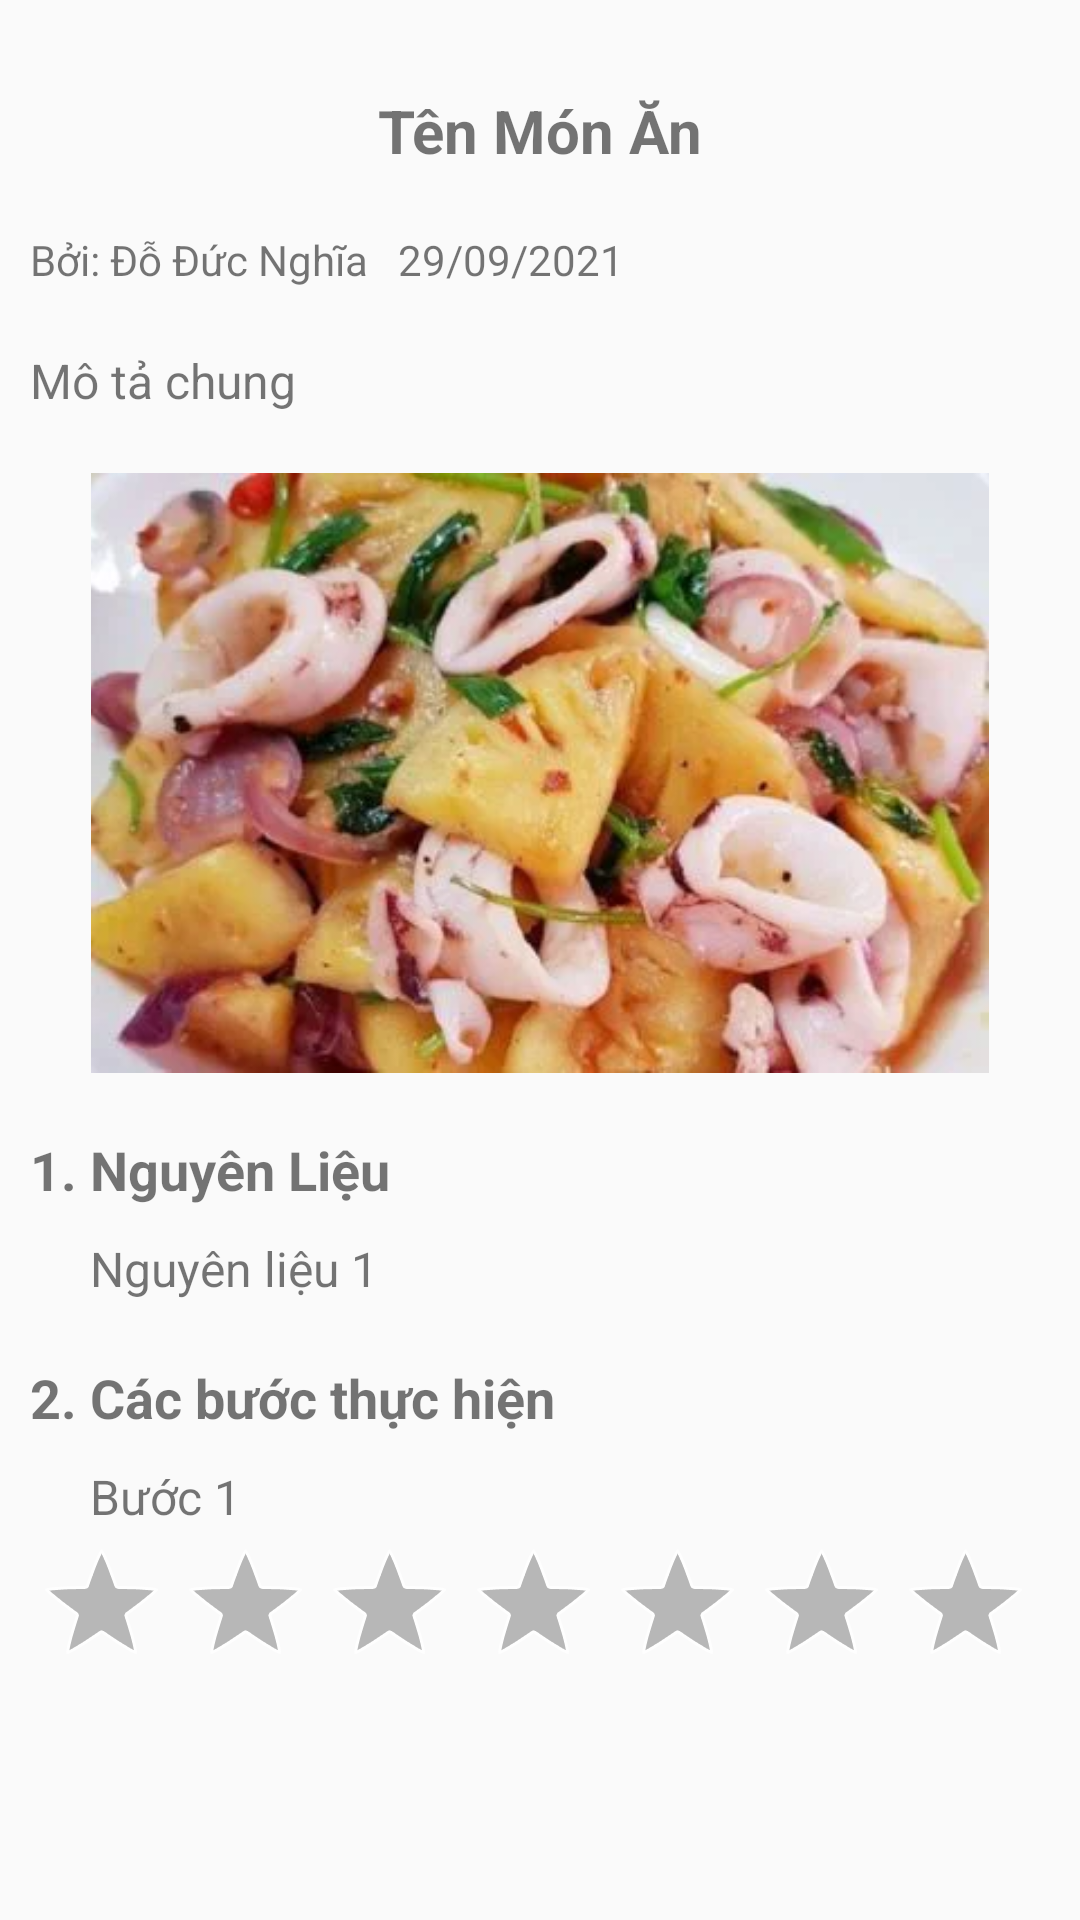

Produce the Android XML layout that renders to this screen, including the resource entries it uses.
<!-- AndroidManifest.xml: application theme Theme.CookingRecipe -->
<!-- res/layout/activity_test.xml -->
<?xml version="1.0" encoding="utf-8"?>
<androidx.constraintlayout.widget.ConstraintLayout xmlns:android="http://schemas.android.com/apk/res/android"
    xmlns:app="http://schemas.android.com/apk/res-auto"
    xmlns:tools="http://schemas.android.com/tools"
    android:layout_width="match_parent"
    android:layout_height="match_parent"
    tools:context=".Activity.TestActivity">
    <ScrollView
        android:layout_width="match_parent"
        android:layout_height="match_parent">

        <LinearLayout
            android:layout_width="match_parent"
            android:layout_height="wrap_content"
            android:orientation="vertical"
            android:paddingStart="10dp"
            android:paddingEnd="10dp">
            <TextView
                android:layout_width="match_parent"
                android:layout_height="wrap_content"
                android:text="Tên Món Ăn"
                android:textSize="20sp"
                android:textStyle="bold"
                android:gravity="center"
                android:layout_marginTop="30dp"/>
            <LinearLayout
                android:layout_width="match_parent"
                android:layout_height="wrap_content"
                android:orientation="horizontal"
                android:layout_marginTop="20dp">
                <TextView
                    android:id="@+id/author_name"
                    android:gravity="center"
                    android:layout_width="wrap_content"
                    android:layout_height="wrap_content"
                    android:text="Bởi: Đỗ Đức Nghĩa"
                    android:drawableStart="@drawable/account_box"
                    android:drawablePadding="5dp"/>
                <TextView
                    android:id="@+id/date"
                    android:layout_marginStart="10dp"
                    android:gravity="center"
                    android:layout_width="wrap_content"
                    android:layout_height="wrap_content"
                    android:text="29/09/2021"
                    android:drawableStart="@drawable/ic_calendar"
                    android:drawablePadding="5dp" />
            </LinearLayout>
            <TextView
                android:layout_width="match_parent"
                android:layout_height="wrap_content"
                android:id="@+id/description"
                android:text="Mô tả chung"
                android:textSize="16sp"
                android:layout_marginTop="20dp"/>
            <ImageView
                android:id="@+id/img_food"
                android:layout_width="300dp"
                android:layout_height="200dp"
                android:src="@drawable/food_400x267"
                android:layout_gravity="center"
                android:layout_marginTop="20dp"/>

            <TextView
                android:layout_width="match_parent"
                android:layout_height="wrap_content"
                android:text="1. Nguyên Liệu"
                android:textStyle="bold"
                android:textSize="18sp"
                android:layout_marginTop="20dp"/>
            <TextView
                android:id="@+id/material"
                android:layout_width="match_parent"
                android:layout_height="wrap_content"
                android:text="Nguyên liệu 1"
                android:textSize="16sp"
                android:layout_marginTop="10dp"
                android:paddingStart="20dp"/>
            <TextView
                android:layout_width="match_parent"
                android:layout_height="wrap_content"
                android:text="2. Các bước thực hiện"
                android:textStyle="bold"
                android:textSize="18sp"
                android:layout_marginTop="20dp"/>
            <TextView
                android:id="@+id/step"
                android:layout_width="match_parent"
                android:layout_height="wrap_content"
                android:text="Bước 1"
                android:textSize="16sp"
                android:layout_marginTop="10dp"
                android:paddingStart="20dp"/>

            <RatingBar
                android:id="@+id/ratingBar"
                android:layout_width="match_parent"
                android:layout_height="wrap_content"
                android:numStars="1"
                android:stepSize="0.5"
                style="@android:style/Widget.Holo.RatingBar"/>
        </LinearLayout>



    </ScrollView>

</androidx.constraintlayout.widget.ConstraintLayout>
<!-- resources referenced by this layout -->
<resources>
  <!-- drawable food_400x267: webp bitmap (drawable, 22298 bytes) -->
  <style name="Theme.CookingRecipe" parent="Theme.AppCompat.Light.NoActionBar">
          
          <item name="colorPrimary">@color/purple_500</item>
          <item name="colorPrimaryVariant">@color/black</item>
          <item name="colorOnPrimary">@color/white</item>
          
          <item name="colorSecondary">@color/teal_200</item>
          <item name="colorSecondaryVariant">@color/teal_200</item>
          <item name="colorOnSecondary">@color/black</item>
          
          <item name="android:statusBarColor" tools:targetApi="l">?attr/colorPrimaryVariant</item>
          
      </style>
  <color name="purple_500">#FF6200EE</color>
  <color name="black">#FF000000</color>
  <color name="white">#FFFFFFFF</color>
  <color name="teal_200">#FF03DAC5</color>
</resources>
